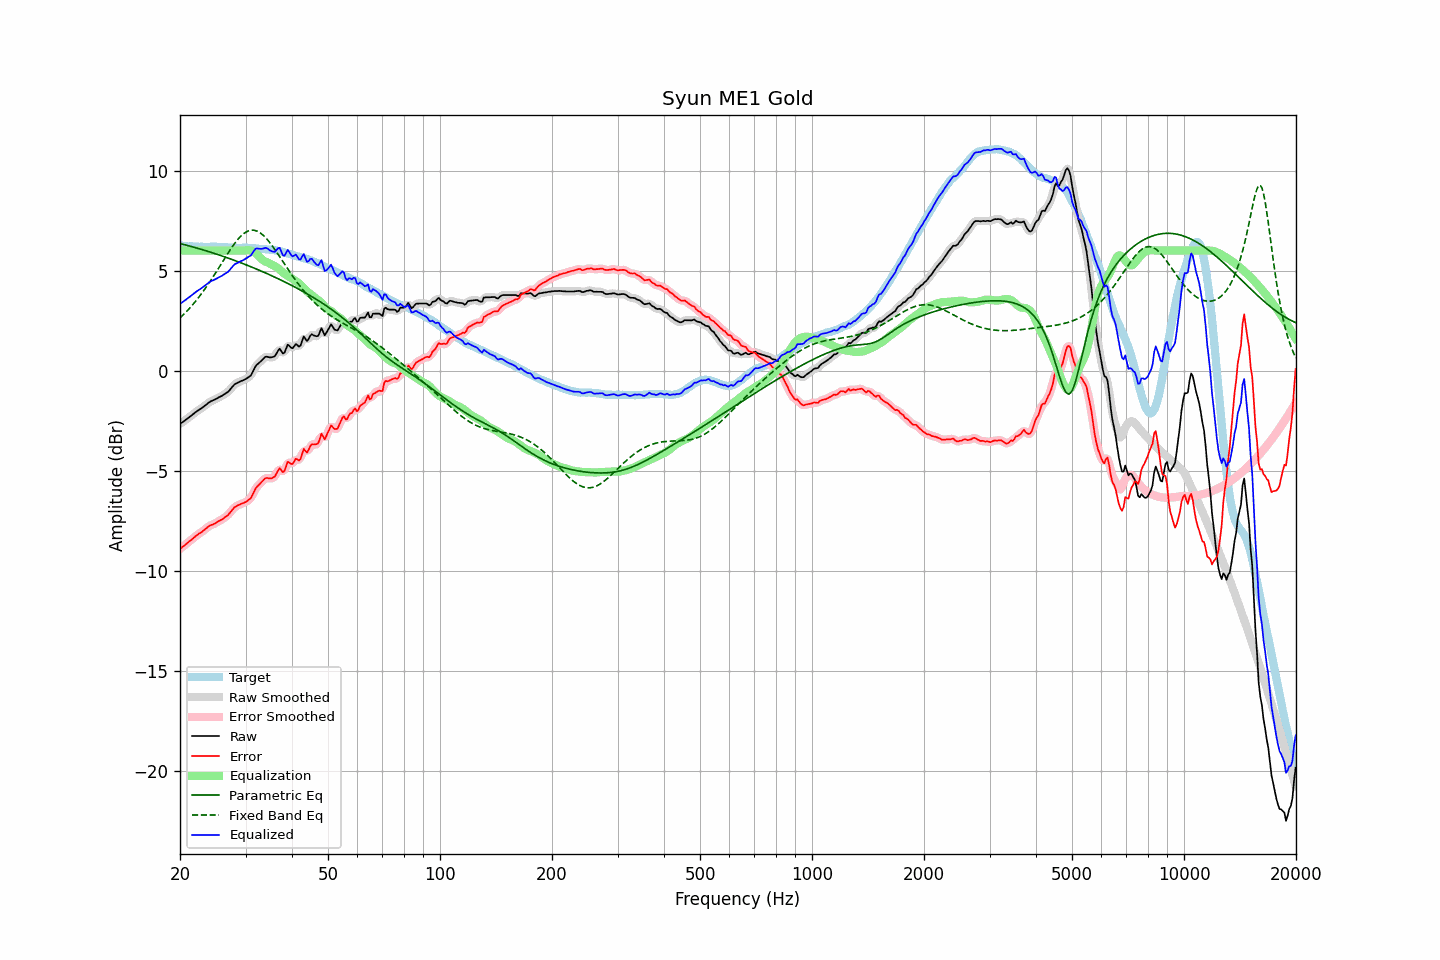

Values plotted in this chart, from the file beside it:
frequency, raw, error, smoothed, error_smoothed, equalization, parametric_eq, fixed_band_eq, equalized_raw, equalized_smoothed, target
20.00, -2.66, -8.91, -2.66, -8.91, 6.00, 6.36, 2.63, 3.34, 3.34, 6.25
20.20, -2.60, -8.84, -2.61, -8.85, 6.00, 6.33, 2.71, 3.40, 3.39, 6.24
20.40, -2.55, -8.79, -2.55, -8.79, 6.00, 6.31, 2.79, 3.45, 3.45, 6.24
20.61, -2.49, -8.72, -2.49, -8.72, 6.00, 6.29, 2.87, 3.51, 3.51, 6.23
20.81, -2.43, -8.65, -2.43, -8.65, 6.00, 6.27, 2.95, 3.57, 3.57, 6.22
21.02, -2.37, -8.58, -2.37, -8.59, 6.00, 6.25, 3.03, 3.63, 3.63, 6.21
21.23, -2.31, -8.52, -2.31, -8.52, 6.00, 6.23, 3.12, 3.69, 3.69, 6.21
21.44, -2.25, -8.47, -2.25, -8.46, 6.00, 6.21, 3.21, 3.75, 3.75, 6.22
21.66, -2.18, -8.39, -2.19, -8.40, 6.00, 6.18, 3.30, 3.82, 3.81, 6.21
21.87, -2.12, -8.33, -2.12, -8.33, 6.00, 6.16, 3.40, 3.88, 3.88, 6.21
22.09, -2.06, -8.26, -2.06, -8.26, 6.00, 6.14, 3.50, 3.94, 3.94, 6.20
22.31, -2.00, -8.20, -2.01, -8.20, 6.00, 6.12, 3.60, 4.00, 3.99, 6.20
22.54, -1.95, -8.14, -1.95, -8.14, 6.00, 6.09, 3.70, 4.05, 4.05, 6.19
22.76, -1.90, -8.10, -1.90, -8.09, 6.00, 6.07, 3.81, 4.10, 4.10, 6.19
22.99, -1.84, -8.04, -1.84, -8.03, 6.00, 6.04, 3.92, 4.16, 4.16, 6.19
23.22, -1.78, -7.97, -1.78, -7.97, 6.00, 6.02, 4.03, 4.22, 4.22, 6.18
23.45, -1.72, -7.90, -1.72, -7.90, 6.00, 6.00, 4.14, 4.28, 4.28, 6.18
23.69, -1.65, -7.83, -1.65, -7.83, 6.00, 5.97, 4.26, 4.35, 4.35, 6.18
23.92, -1.59, -7.77, -1.59, -7.78, 6.00, 5.95, 4.37, 4.41, 4.41, 6.18
24.16, -1.54, -7.73, -1.54, -7.73, 6.00, 5.92, 4.50, 4.46, 4.46, 6.19
24.40, -1.50, -7.70, -1.50, -7.70, 6.00, 5.90, 4.62, 4.50, 4.50, 6.20
24.65, -1.47, -7.67, -1.47, -7.67, 6.00, 5.87, 4.74, 4.53, 4.53, 6.20
24.89, -1.43, -7.63, -1.43, -7.63, 6.00, 5.84, 4.87, 4.57, 4.57, 6.20
25.14, -1.39, -7.58, -1.39, -7.58, 6.00, 5.82, 4.99, 4.61, 4.61, 6.19
25.39, -1.34, -7.53, -1.35, -7.53, 6.00, 5.79, 5.12, 4.66, 4.65, 6.19
25.65, -1.30, -7.49, -1.30, -7.49, 6.00, 5.76, 5.25, 4.70, 4.70, 6.18
25.91, -1.26, -7.45, -1.26, -7.44, 6.00, 5.74, 5.38, 4.74, 4.74, 6.18
26.16, -1.21, -7.39, -1.21, -7.39, 6.00, 5.71, 5.51, 4.79, 4.79, 6.18
26.43, -1.15, -7.32, -1.16, -7.34, 6.00, 5.68, 5.64, 4.85, 4.84, 6.17
26.69, -1.10, -7.27, -1.11, -7.27, 6.00, 5.65, 5.77, 4.90, 4.89, 6.17
26.96, -1.05, -7.21, -1.04, -7.20, 6.00, 5.62, 5.89, 4.95, 4.96, 6.16
27.23, -0.96, -7.11, -0.96, -7.11, 6.00, 5.60, 6.01, 5.04, 5.04, 6.15
27.50, -0.86, -7.01, -0.86, -7.01, 6.00, 5.57, 6.13, 5.14, 5.14, 6.15
27.77, -0.77, -6.92, -0.77, -6.91, 6.00, 5.54, 6.25, 5.23, 5.23, 6.14
28.05, -0.68, -6.83, -0.70, -6.84, 6.00, 5.51, 6.36, 5.32, 5.30, 6.14
28.33, -0.64, -6.78, -0.64, -6.78, 6.00, 5.48, 6.46, 5.36, 5.36, 6.14
28.62, -0.60, -6.73, -0.60, -6.73, 6.00, 5.45, 6.56, 5.40, 5.40, 6.13
28.90, -0.56, -6.70, -0.56, -6.70, 6.00, 5.42, 6.65, 5.44, 5.44, 6.14
29.19, -0.52, -6.66, -0.53, -6.66, 6.00, 5.39, 6.74, 5.48, 5.47, 6.14
29.48, -0.49, -6.64, -0.49, -6.63, 6.00, 5.36, 6.81, 5.51, 5.51, 6.14
29.78, -0.45, -6.60, -0.45, -6.60, 6.01, 5.32, 6.87, 5.55, 5.55, 6.14
30.08, -0.41, -6.56, -0.41, -6.56, 6.02, 5.29, 6.92, 5.60, 5.60, 6.15
30.38, -0.36, -6.50, -0.37, -6.51, 6.02, 5.26, 6.97, 5.66, 5.65, 6.14
30.68, -0.30, -6.44, -0.31, -6.45, 6.02, 5.23, 7.00, 5.71, 5.70, 6.14
30.99, -0.25, -6.38, -0.23, -6.35, 6.00, 5.20, 7.02, 5.75, 5.77, 6.13
31.30, -0.10, -6.23, -0.10, -6.22, 5.97, 5.16, 7.02, 5.87, 5.88, 6.12
31.61, 0.06, -6.06, 0.05, -6.07, 5.93, 5.13, 7.02, 5.99, 5.98, 6.12
31.93, 0.22, -5.89, 0.20, -5.92, 5.87, 5.10, 7.00, 6.09, 6.07, 6.11
32.24, 0.31, -5.80, 0.30, -5.80, 5.80, 5.06, 6.97, 6.11, 6.11, 6.11
32.57, 0.38, -5.72, 0.38, -5.71, 5.72, 5.03, 6.93, 6.10, 6.11, 6.09
32.89, 0.45, -5.63, 0.45, -5.63, 5.64, 4.99, 6.88, 6.09, 6.09, 6.08
33.22, 0.53, -5.55, 0.53, -5.54, 5.56, 4.96, 6.82, 6.09, 6.10, 6.08
33.55, 0.61, -5.47, 0.61, -5.46, 5.50, 4.93, 6.75, 6.11, 6.11, 6.08
33.89, 0.69, -5.39, 0.67, -5.40, 5.45, 4.89, 6.67, 6.14, 6.12, 6.07
34.23, 0.70, -5.36, 0.69, -5.37, 5.42, 4.85, 6.58, 6.12, 6.11, 6.06
34.57, 0.68, -5.38, 0.68, -5.37, 5.39, 4.82, 6.48, 6.07, 6.07, 6.06
34.92, 0.66, -5.39, 0.67, -5.38, 5.35, 4.78, 6.38, 6.01, 6.02, 6.04
35.27, 0.67, -5.38, 0.66, -5.38, 5.30, 4.75, 6.28, 5.97, 5.96, 6.05
35.62, 0.69, -5.34, 0.68, -5.35, 5.26, 4.71, 6.17, 5.94, 5.94, 6.03
35.97, 0.72, -5.29, 0.75, -5.27, 5.22, 4.67, 6.05, 5.94, 5.97, 6.01
... 635 more rows
